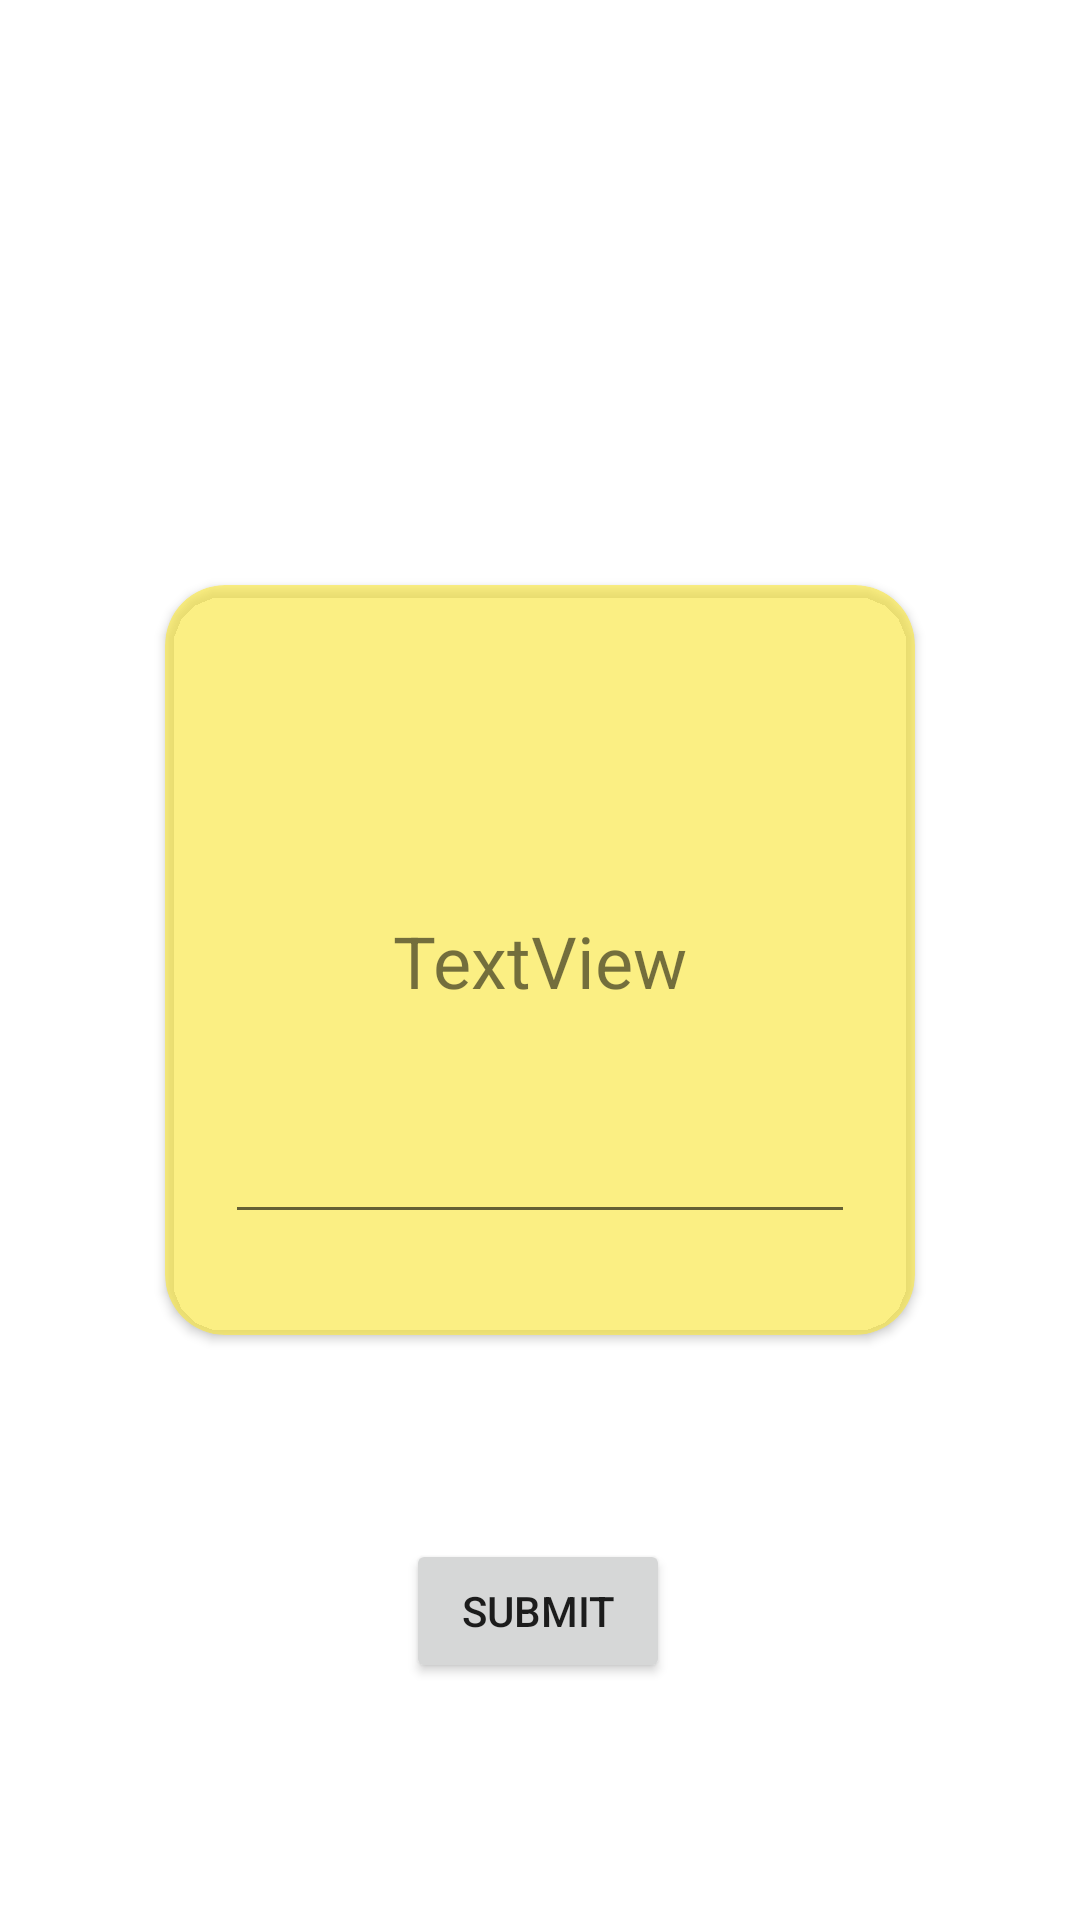

Android layout source for this screen:
<!-- AndroidManifest.xml: application theme Theme.FitEnglish -->
<!-- res/layout/activity_writer_game.xml -->
<?xml version="1.0" encoding="utf-8"?>
<androidx.constraintlayout.widget.ConstraintLayout xmlns:android="http://schemas.android.com/apk/res/android"
    xmlns:app="http://schemas.android.com/apk/res-auto"
    xmlns:tools="http://schemas.android.com/tools"
    android:layout_width="match_parent"
    android:layout_height="match_parent"
    tools:context=".ui.home.modes.WriterGameActivity">

    <androidx.cardview.widget.CardView
        android:id="@+id/cvFlashcardWriter"
        android:layout_width="250dp"
        android:layout_height="250dp"
        app:cardBackgroundColor="#9CFFEB3B"
        app:cardCornerRadius="20dp"
        app:layout_constraintBottom_toBottomOf="parent"
        app:layout_constraintEnd_toEndOf="parent"
        app:layout_constraintStart_toStartOf="parent"
        app:layout_constraintTop_toTopOf="parent">

        <androidx.constraintlayout.widget.ConstraintLayout
            android:layout_width="match_parent"
            android:layout_height="match_parent">

            <TextView
                android:id="@+id/tvWriter"
                android:layout_width="wrap_content"
                android:layout_height="wrap_content"
                android:text="TextView"
                android:textSize="24sp"
                app:layout_constraintBottom_toBottomOf="parent"
                app:layout_constraintEnd_toEndOf="parent"
                app:layout_constraintStart_toStartOf="parent"
                app:layout_constraintTop_toTopOf="parent" />

            <EditText
                android:id="@+id/etAnswer"
                android:layout_width="wrap_content"
                android:layout_height="wrap_content"
                android:ems="10"
                android:inputType="textPersonName"
                app:layout_constraintBottom_toBottomOf="parent"
                app:layout_constraintEnd_toEndOf="parent"
                app:layout_constraintStart_toStartOf="parent"
                app:layout_constraintTop_toBottomOf="@+id/tvWriter" />
        </androidx.constraintlayout.widget.ConstraintLayout>

    </androidx.cardview.widget.CardView>

    <ProgressBar
        android:id="@+id/pbQuestionsWriter"
        style="?android:attr/progressBarStyleHorizontal"
        android:layout_width="match_parent"
        android:layout_height="wrap_content"
        android:layout_marginStart="10dp"
        android:layout_marginTop="16dp"
        android:layout_marginEnd="10dp"
        android:layout_marginBottom="200dp"
        app:layout_constraintBottom_toTopOf="@+id/cvFlashcardWriter"
        app:layout_constraintEnd_toEndOf="parent"
        app:layout_constraintStart_toStartOf="parent"
        app:layout_constraintTop_toTopOf="parent" />

    <TextView
        android:id="@+id/tvCategoryName"
        android:layout_width="wrap_content"
        android:layout_height="wrap_content"
        android:layout_marginTop="50dp"
        android:textSize="34sp"
        app:layout_constraintEnd_toEndOf="parent"
        app:layout_constraintStart_toStartOf="parent"
        app:layout_constraintTop_toBottomOf="@+id/pbQuestionsWriter" />

    <Button
        android:id="@+id/btnSubmitWriter"
        android:layout_width="wrap_content"
        android:layout_height="wrap_content"
        android:layout_marginTop="68dp"
        android:text="Submit"
        app:layout_constraintEnd_toEndOf="parent"
        app:layout_constraintHorizontal_bias="0.498"
        app:layout_constraintStart_toStartOf="parent"
        app:layout_constraintTop_toBottomOf="@+id/cvFlashcardWriter" />
</androidx.constraintlayout.widget.ConstraintLayout>
<!-- resources referenced by this layout -->
<resources>
  <style name="Theme.FitEnglish" parent="Theme.MaterialComponents.DayNight.DarkActionBar">
          
          <item name="colorPrimary">@color/aquamarine</item>
          <item name="colorPrimaryVariant">@color/aquamarine</item>
          <item name="colorOnPrimary">@color/white</item>
          
          <item name="colorSecondary">@color/teal_200</item>
          <item name="colorSecondaryVariant">@color/teal_700</item>
          <item name="colorOnSecondary">@color/black</item>
          
          <item name="android:statusBarColor">?attr/colorPrimaryVariant</item>
          
      </style>
  <color name="aquamarine">#4a8773</color>
  <color name="white">#FFFFFFFF</color>
  <color name="teal_200">#FF03DAC5</color>
  <color name="teal_700">#FF018786</color>
  <color name="black">#FF000000</color>
</resources>
